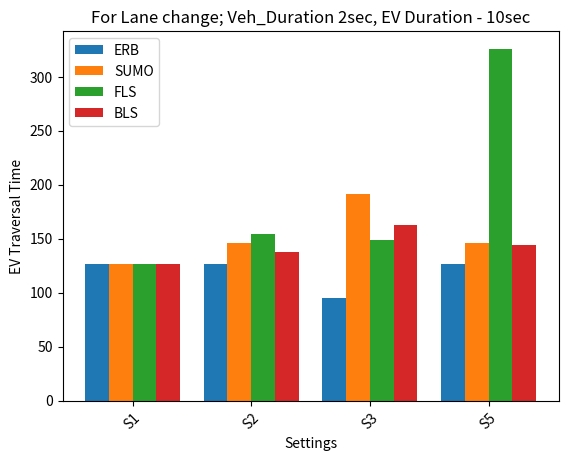
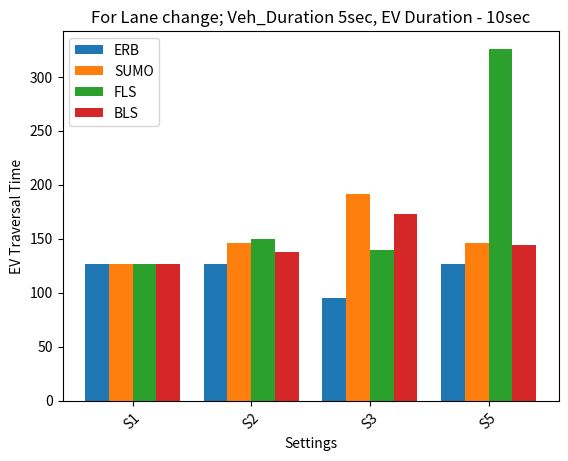
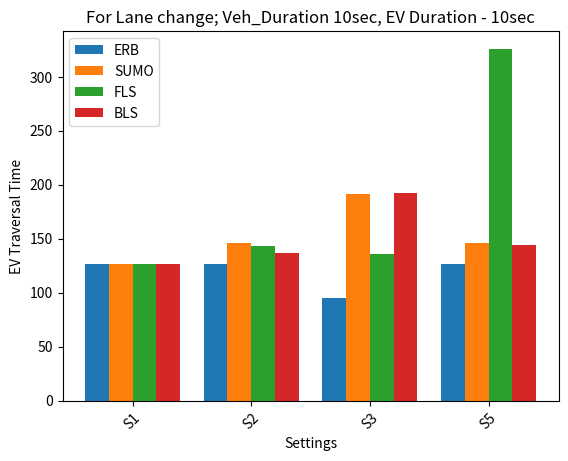

Write the Python code that produced these figures, in order.
import numpy as np
import matplotlib.pyplot as plt
def plot_a_graph(duration):
    # Data
    settings = ['S1', 'S2', 'S3', 'S5']

     # ERB BLS FLS SUMO
    EV_DURATION = 10
    if duration == 2:
        S1 = [126, 126.2, 126.1, 126.1]
        S2 = [126, 137.9, 154.2, 146.1]
        S3 = [94.9, 162.1, 148.6, 191.6]
        S5 = [126, 144.2, 326, 146.1]

    elif duration == 5:
        S1 = [126, 126.4, 126.1, 126.1]
        S2 = [126, 137.2, 149.6, 146.1]
        S3 = [94.9, 172.6, 139.1, 191.6]
        S5 = [126, 144.2, 326, 146.1]

    elif duration == 10:
        S1 = [126, 126.2, 126, 126.1]
        S2 = [126, 136.8, 143.5, 146.1]
        S3 = [94.9, 192.6, 135.3, 191.6]
        S5 = [126, 144.2, 326, 146.1]

    ERB = [S1[0], S2[0], S3[0], S5[0]]
    SUMO = [S1[3], S2[3], S3[3], S5[3]]
    FLS = [S1[2], S2[2], S3[2], S5[2]]
    BLS = [S1[1], S2[1], S3[1], S5[1]]

    # Plotting
    width = 0.2
    x = np.arange(len(settings))

    fig, ax = plt.subplots()

    rects1 = ax.bar(x - 1.5*width, ERB, width, label='ERB')
    rects2 = ax.bar(x - 0.5*width, SUMO, width, label='SUMO')
    rects3 = ax.bar(x + 0.5*width, FLS, width, label='FLS')
    rects4 = ax.bar(x + 1.5*width, BLS, width, label='BLS')

    # Add some text for labels, title and custom x-axis tick labels, etc.
    ax.set_ylabel('EV Traversal Time')
    ax.set_xlabel('Settings')
    ax.set_title(f'For Lane change; Veh_Duration {duration}sec, EV Duration - {EV_DURATION}sec')
    ax.set_xticks(x)
    ax.set_xticklabels(settings)
    ax.legend()

    # Auto-rotate x-axis labels for better readability
    plt.xticks(rotation=45)

    # Show the plot
    plt.show()

def main():
    veh_durations = [2, 5, 10]

    for duration in veh_durations:
        print(f"Plotting graph for duration {duration} sec")
        plot_a_graph(duration)

if __name__=='__main__':
    main()